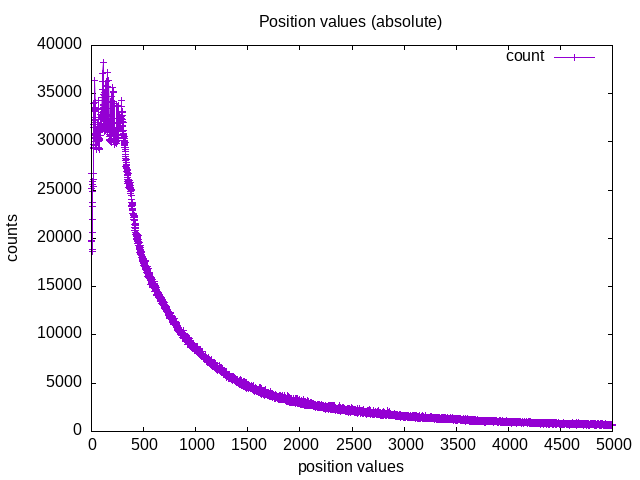

Data behind this chart, as committed beside it:
1, 26749
2, 19645
3, 19805
4, 25197
5, 18900
6, 18623
7, 20651
8, 24851
9, 21997
10, 23713
11, 23279
12, 23679
13, 25600
14, 25871
15, 25371
16, 26737
17, 26164
18, 31863
19, 29775
20, 29370
21, 33960
22, 31529
23, 29440
24, 30834
25, 30469
26, 30330
27, 30758
28, 32031
29, 32561
30, 32368
31, 32063
32, 33422
33, 36360
34, 33258
35, 33169
36, 32209
37, 30632
38, 34079
39, 33373
40, 29675
41, 30074
42, 33578
43, 29696
44, 30219
45, 30688
46, 30418
47, 30575
48, 30567
49, 30776
50, 29174
51, 31269
52, 30492
53, 30932
54, 30423
55, 30692
56, 30046
57, 30624
58, 30747
59, 31980
60, 30764
61, 31299
... 4,939 more rows
